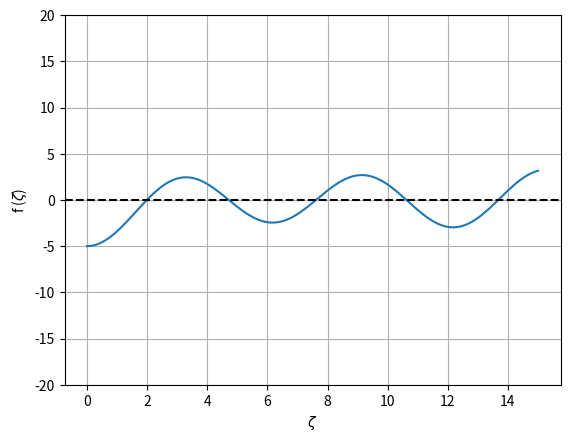

The script that saved this image:
# Roots of the function f(z) = 1 - z*cot(z) - Bi
# where z is the positive root

# use Python 3 print function and division
from __future__ import print_function
from __future__ import division

# libraries and packages
import numpy as np
import scipy.optimize as opt
import scipy.special as sp
import matplotlib.pyplot as py

# check the Bessel functions with Incropera2011, Table B.4, pg.1017 
for i in np.arange(0, 2.5, 0.1):
    j0 = sp.j0(i)
    j1 = sp.j1(i)
    print('%.4f - %.4f - %.4f' % (i, j0, j1))

# range of roots
step = 0.1
zi = 0
zf = 15 + step

z = np.arange(zi, zf, step)

# function f(z) = z*J1(z) - Bi*J0(z)
Bi = 5

def funcZeta(z):
    f = z*sp.j1(z) - Bi*sp.j0(z)
    return f
    
fz = funcZeta(z)

# find sign change of function f(z) and positive roots
root = []

k = 0
s = 0

for i in z:
    k = k + 1
    s = s + 0.1
    if k < len(z) and fz[k-1] < 0 and fz[k] > 0:
        root.append(opt.brentq(funcZeta, s-0.1, s))        
    elif k < len(z) and fz[k-1] > 0 and fz[k] < 0:
        root.append(opt.brentq(funcZeta, s-0.1, s))

print('roots \n', root)

# plot
py.figure(1)
py.plot(z, fz)
py.ylabel('f ($\zeta$)')
py.xlabel('$\zeta$')
py.ylim([-20, 20])
py.axhline(y=0,color='k',linestyle='--')
py.rcParams['xtick.major.pad'] = 6
py.rcParams['ytick.major.pad'] = 6
py.grid()
py.show()
